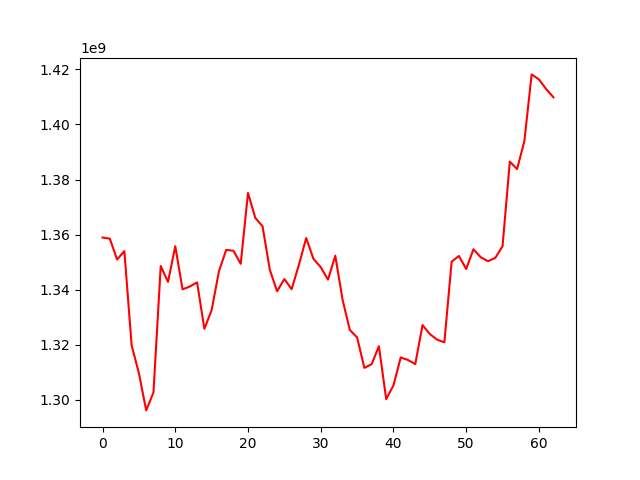

The file beside this chart, header and first rows:
, 0
0, 1358946620
1, 1358518871
2, 1350934302
3, 1354025557
4, 1319780326
5, 1309678284
6, 1296162176
7, 1302661155
8, 1348599714
9, 1342817299
10, 1355786916
11, 1340107622
12, 1341157476
13, 1342639302
14, 1325792976
15, 1332545430
16, 1346644909
17, 1354451872
18, 1354131739
19, 1349402950
20, 1375129661
21, 1366089379
22, 1363007763
23, 1347211741
24, 1339426614
25, 1343862714
26, 1340176150
27, 1349044593
28, 1358741340
29, 1351198602
30, 1348180922
31, 1343641052
32, 1352345282
33, 1336404240
34, 1325369189
35, 1322665608
36, 1311598558
37, 1312957363
38, 1319469465
39, 1300254954
40, 1305256524
41, 1315394898
42, 1314471708
43, 1312976595
44, 1327146319
45, 1323886460
46, 1321851254
47, 1320888327
48, 1350167190
49, 1352251465
50, 1347505538
51, 1354681561
52, 1351789012
53, 1350330535
54, 1351537321
55, 1355791380
56, 1386499444
57, 1383785450
58, 1393944040
59, 1418176919
... 3 more rows
